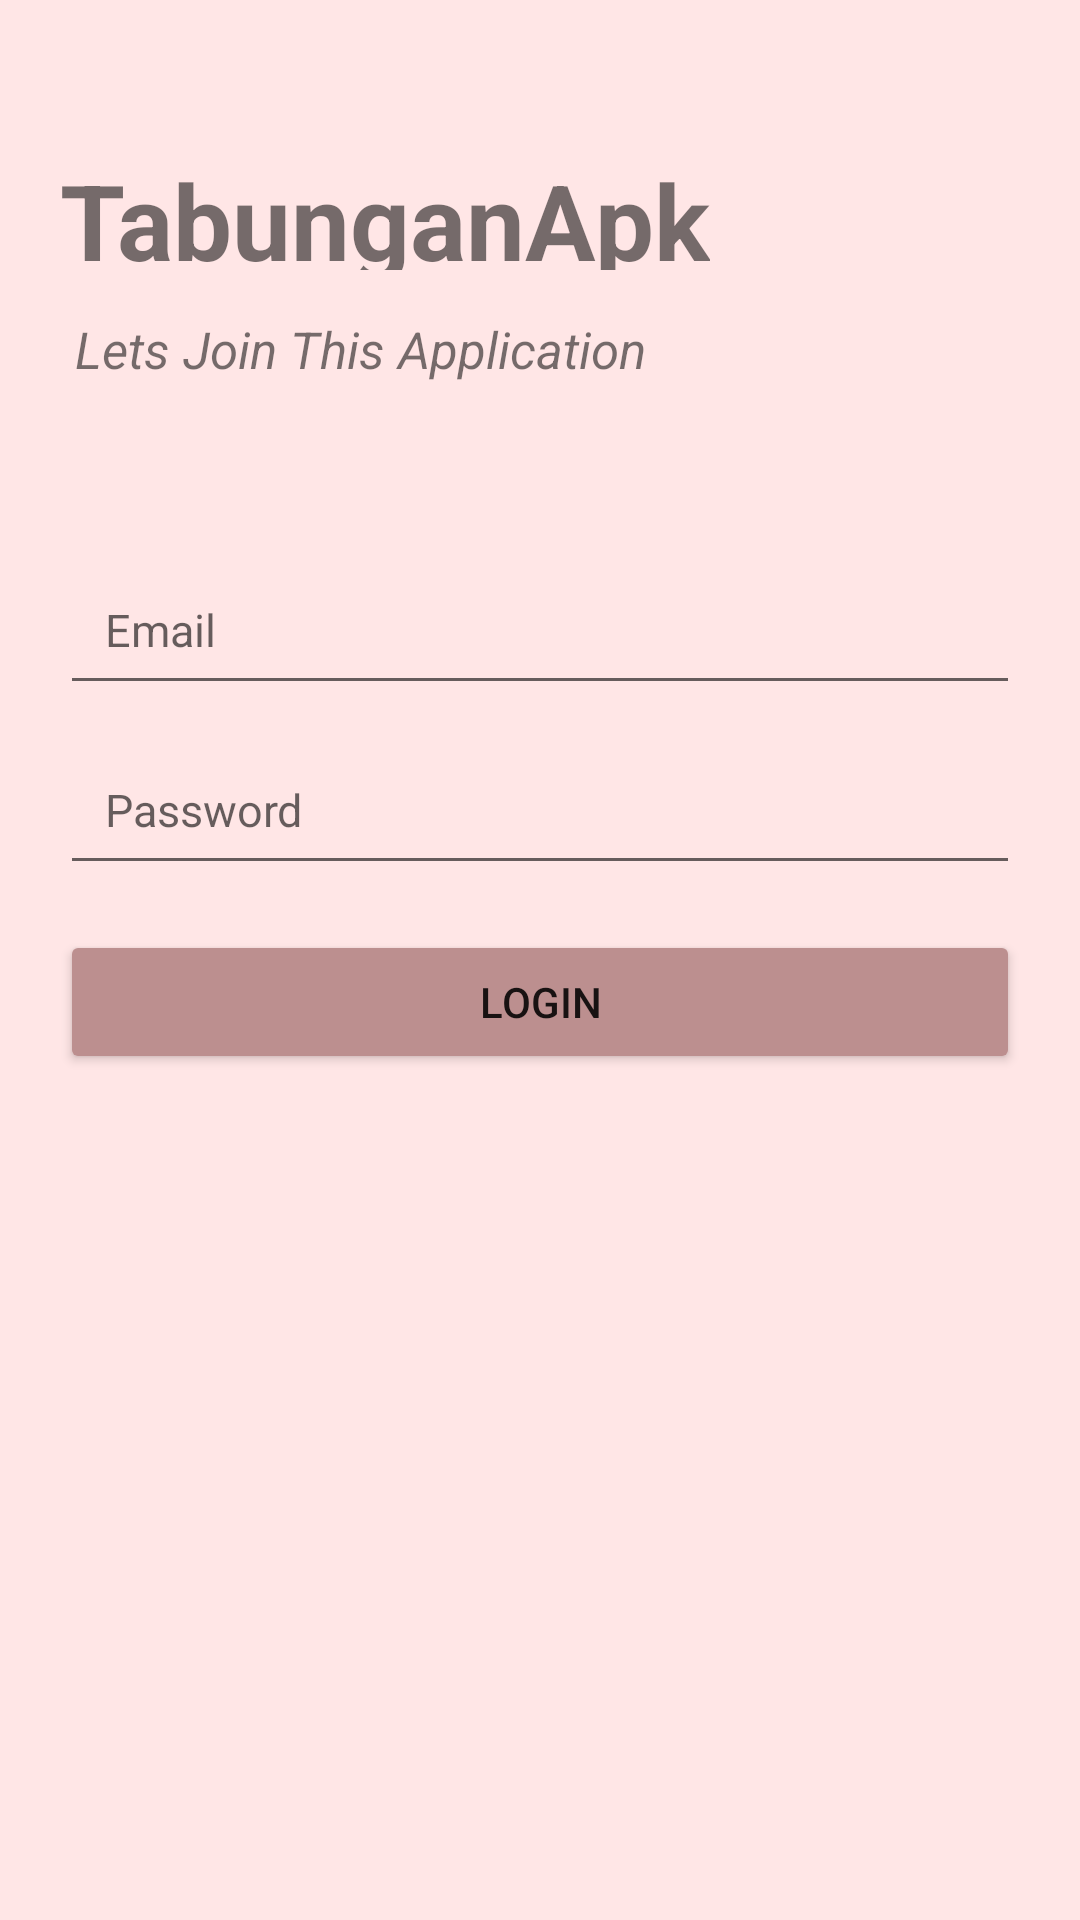

Produce the Android XML layout that renders to this screen, including the resource entries it uses.
<!-- AndroidManifest.xml: application theme Theme.TabunganApk -->
<!-- res/layout/activity_login.xml -->
<?xml version="1.0" encoding="utf-8"?>
<LinearLayout xmlns:android="http://schemas.android.com/apk/res/android"
    xmlns:app="http://schemas.android.com/apk/res-auto"
    xmlns:tools="http://schemas.android.com/tools"
    android:layout_width="match_parent"
    android:layout_height="match_parent"
    android:orientation="vertical"
    android:background="#FFE6E6"
    tools:context=".LoginActivity">

    <TextView
        android:id="@+id/tv_title"
        android:layout_width="wrap_content"
        android:layout_height="40dp"
        android:text="@string/app_name"
        android:textStyle="bold"
        android:textSize="35dp"
        android:layout_marginTop="50dp"
        android:layout_marginStart="20dp"
        android:layout_marginBottom="15dp"
        android:layout_above="@id/tv_subtitle"/>

    <TextView
        android:id="@+id/tv_subtitle"
        android:layout_width="wrap_content"
        android:layout_height="30dp"
        android:text="@string/tag"
        android:textSize="17dp"
        android:textStyle="italic"
        android:layout_marginStart="25dp"
        android:layout_marginBottom="50dp"
        android:layout_above="@id/et_email"/>

    <EditText
        android:id="@+id/et_email"
        android:layout_width="match_parent"
        android:layout_height="50dp"
        android:hint="@string/e_mail"
        android:layout_marginLeft="20dp"
        android:layout_marginRight="20dp"
        android:padding="15dp"
        android:inputType="textEmailAddress"
        android:layout_above="@id/et_password"
        android:textSize="15sp" />

    <EditText
        android:id="@+id/et_password"
        android:layout_width="match_parent"
        android:layout_height="50dp"
        android:hint="@string/password"
        android:layout_marginLeft="20dp"
        android:layout_marginRight="20dp"
        android:layout_marginTop="10dp"
        android:padding="15dp"
        android:inputType="textPassword"
        android:layout_centerInParent="true"
        android:textSize="15sp" />

    <Button
        android:id="@+id/btn_login"
        android:layout_width="match_parent"
        android:layout_height="wrap_content"
        android:layout_below="@id/et_password"
        android:layout_marginLeft="20dp"
        android:layout_marginRight="20dp"
        android:layout_marginTop="15dp"
        android:backgroundTint="#BC8F8F"
        android:text="@string/login"/>


</LinearLayout>
<!-- resources referenced by this layout -->
<resources>
  <string name="app_name">TabunganApk</string>
  <string name="e_mail">Email</string>
  <string name="login">Login</string>
  <string name="password">Password</string>
  <string name="tag">Lets Join This Application</string>
  <style name="Theme.TabunganApk" parent="Theme.MaterialComponents.DayNight.DarkActionBar">
          
          <item name="colorPrimary">@color/purple_500</item>
          <item name="colorPrimaryVariant">@color/purple_700</item>
          <item name="colorOnPrimary">@color/white</item>
          
          <item name="colorSecondary">@color/teal_200</item>
          <item name="colorSecondaryVariant">@color/teal_700</item>
          <item name="colorOnSecondary">@color/black</item>
          
          <item name="android:statusBarColor" tools:targetApi="l">?attr/colorPrimaryVariant</item>
          
      </style>
  <!-- not gathered from this repository: default colours our renderer supplied (Android Studio template values) -->
  <color name="purple_500">#FF6200EE</color>
  <color name="purple_700">#FF3700B3</color>
  <color name="teal_200">#FF03DAC5</color>
  <color name="teal_700">#FF018786</color>
  <color name="black">#FF000000</color>
  <color name="white">#FFFFFFFF</color>
</resources>
